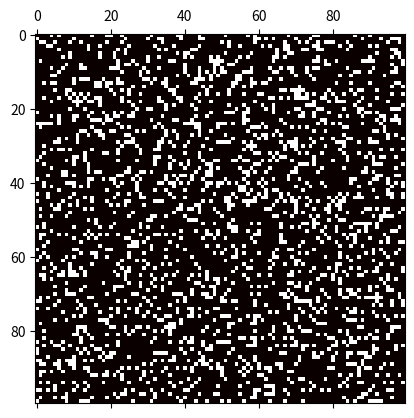

Reproduce this figure in Python.
#!/usr/bin/env python
# -*- coding: utf-8 -*-

from pylab import *
import numpy as np
import matplotlib.pyplot as plt 
import matplotlib.animation as animation

N = 100
ON = 1
OFF = 0
vals = [ON, OFF]

grid = np.random.choice(vals, N*N, p=[0.2, 0.8]).reshape(N, N)


def update(data):
  global grid
  newGrid = grid.copy()
  for i in range(N):
    for j in range(N):
      total = (grid[i, (j-1)%N] + grid[i, (j+1)%N] + 
               grid[(i-1)%N, j] + grid[(i+1)%N, j] + 
               grid[(i-1)%N, (j-1)%N] + grid[(i-1)%N, (j+1)%N] + 
               grid[(i+1)%N, (j-1)%N] + grid[(i+1)%N, (j+1)%N])
      if grid[i, j]  == ON:
        if (total < 2) or (total > 3):
          newGrid[i, j] = OFF
      else:
        if total == 3:
          newGrid[i, j] = ON
  mat.set_data(newGrid)
  grid = newGrid
  return [mat]
fig, ax = plt.subplots()
mat = ax.matshow(grid,cmap=plt.get_cmap('hot'), interpolation='nearest',
               vmin=0, vmax=1)
ani = animation.FuncAnimation(fig, update, interval=1,)
plt.show()


